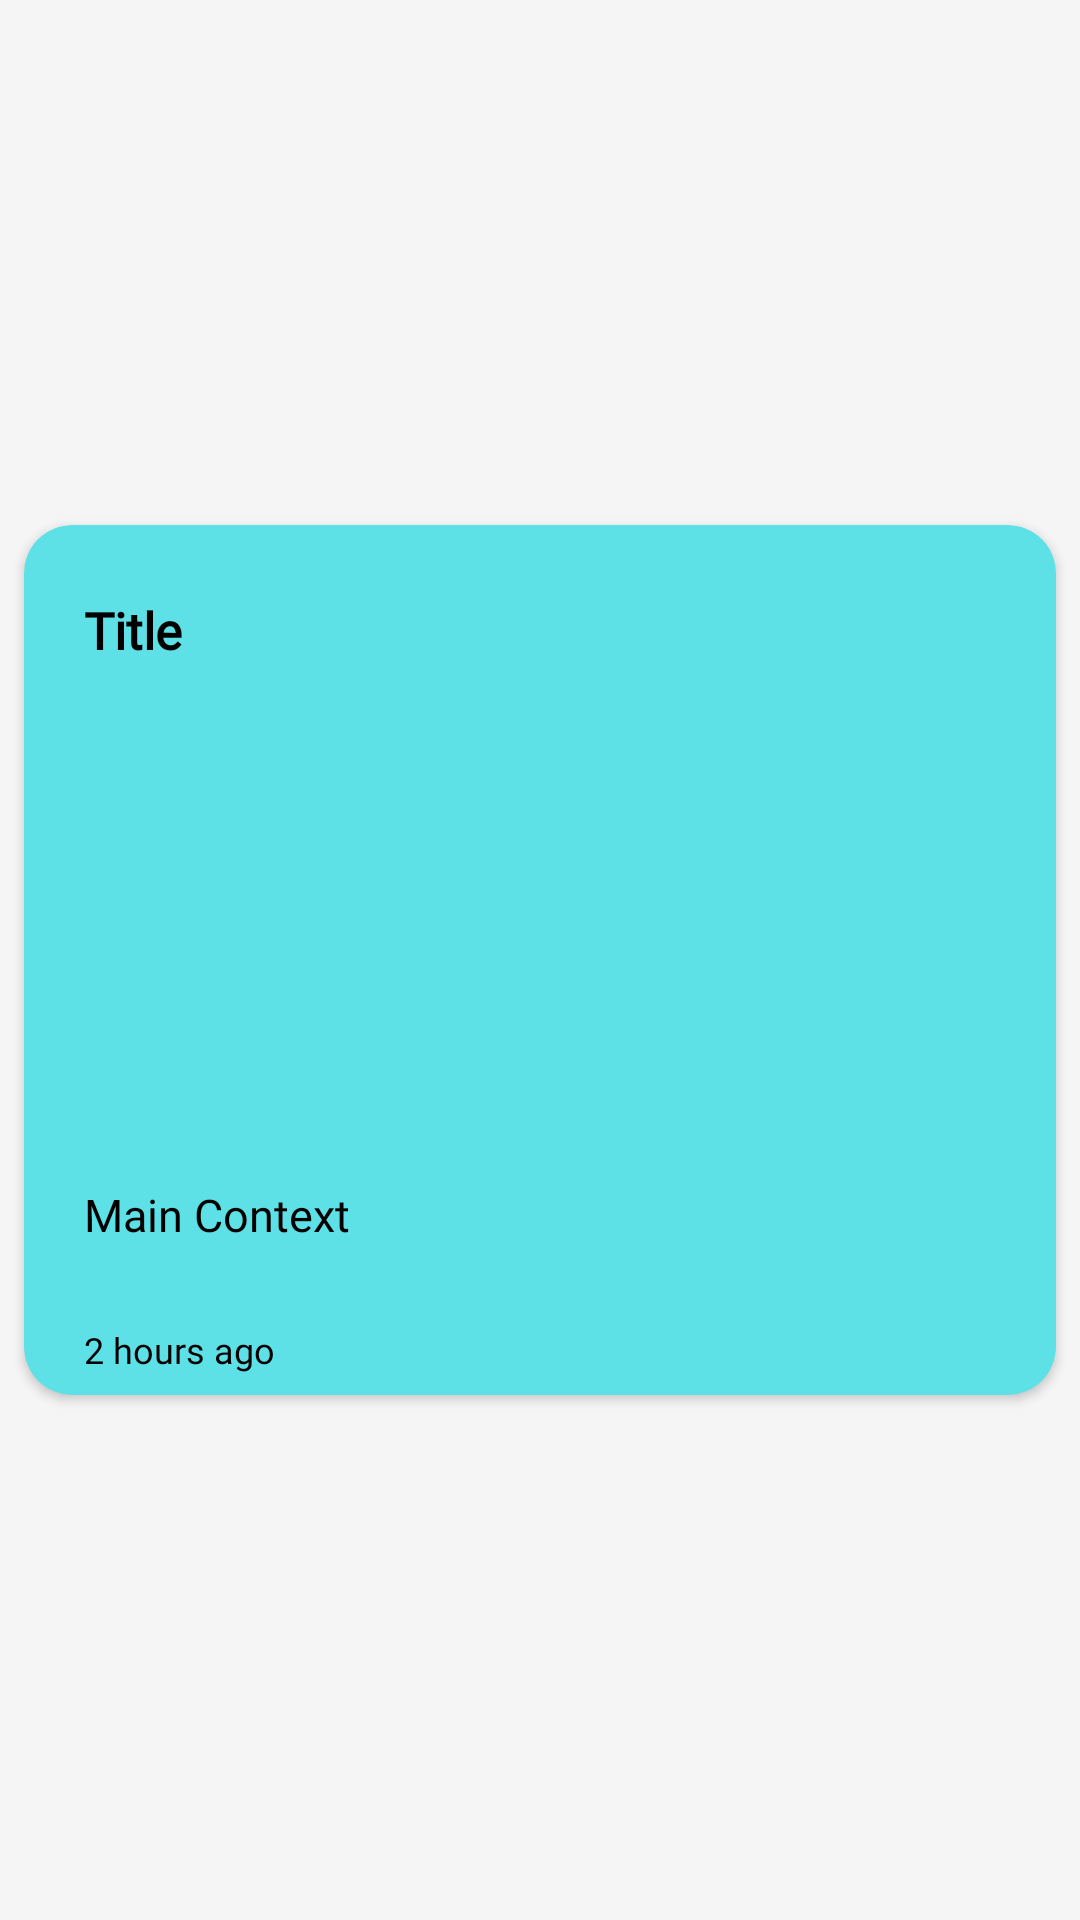

Write the Android layout XML for this screen, with the resource values it uses.
<!-- AndroidManifest.xml: application theme Theme.NetWatchPro -->
<!-- res/layout/custom_notification_list_item.xml -->
<?xml version="1.0" encoding="utf-8"?>
<LinearLayout
    xmlns:android="http://schemas.android.com/apk/res/android"
    xmlns:tools="http://schemas.android.com/tools"
    android:layout_width="match_parent"
    android:layout_height="wrap_content"
    android:background="@color/super_light_gray"
    xmlns:app="http://schemas.android.com/apk/res-auto">
    <androidx.cardview.widget.CardView
        android:id="@+id/custom_notification_list_item_card_view"
        android:layout_width="match_parent"
        android:layout_height="wrap_content"
        android:layout_gravity="center"
        android:layout_margin="8dp"
        app:cardCornerRadius="16dp"
        android:backgroundTint="@color/light_blue">
        <RelativeLayout
            android:layout_width="match_parent"
            android:layout_height="match_parent">
            <TextView
                android:id="@+id/custom_notification_list_item_title_text_view"
                android:layout_width="wrap_content"
                android:layout_height="70dp"
                android:layout_gravity="left"
                android:layout_marginLeft="20dp"
                android:layout_marginRight="20dp"
                android:ellipsize="end"
                android:fontFamily="@font/poppins_bold"
                android:textFontWeight="700"
                android:textColor="@color/black"
                android:gravity="center"
                android:lines="2"
                android:text="Title"
                android:textSize="17dp" />

            <ImageView
                android:id="@+id/custom_notification_list_item_banner_image_view"
                android:layout_width="wrap_content"
                android:layout_height="125dp"
                android:layout_below="@+id/custom_notification_list_item_title_text_view"
                android:layout_alignParentStart="true"
                android:layout_alignParentEnd="true"
                android:contentDescription="Notification Banner"
                android:foregroundGravity="center" />

            <TextView
                android:id="@+id/custom_notification_list_item_context_text_view"
                android:layout_width="wrap_content"
                android:layout_height="70dp"
                android:layout_below="@+id/custom_notification_list_item_banner_image_view"
                android:layout_gravity="left"
                android:layout_marginLeft="20dp"
                android:layout_marginRight="20dp"
                android:ellipsize="end"
                android:fontFamily="@font/poppins"
                android:gravity="center"
                android:lines="5"
                android:text="Main Context"
                android:textColor="@color/black"
                android:textFontWeight="500"
                android:textSize="15dp"
                tools:ignore="TextSizeCheck" />

            <TextView
                android:id="@+id/custom_notification_list_item_time_ago_text_view"
                android:layout_width="wrap_content"
                android:layout_height="20dp"
                android:layout_below="@+id/custom_notification_list_item_context_text_view"
                android:layout_gravity="left"
                android:layout_marginLeft="20dp"
                android:layout_marginRight="20dp"
                android:layout_marginBottom="5dp"
                android:fontFamily="@font/poppins"
                android:gravity="center"
                android:text="2 hours ago"
                android:textColor="@color/black"
                android:textFontWeight="500"
                android:textSize="12dp"
                tools:ignore="TextSizeCheck" />
        </RelativeLayout>
    </androidx.cardview.widget.CardView>
</LinearLayout>
<!-- resources referenced by this layout -->
<resources>
  <color name="black">#FF000000</color>
  <color name="light_blue">#5DE0E6</color>
  <color name="super_light_gray">#F5F5F5</color>
  <style name="Theme.NetWatchPro" parent="Base.Theme.NetWatchPro" />
  <style name="Base.Theme.NetWatchPro" parent="Theme.Material3.DayNight.NoActionBar">
          
           <item name="colorPrimary">@color/main_blue</item>
      </style>
  <color name="main_blue">#4267B2</color>
</resources>
